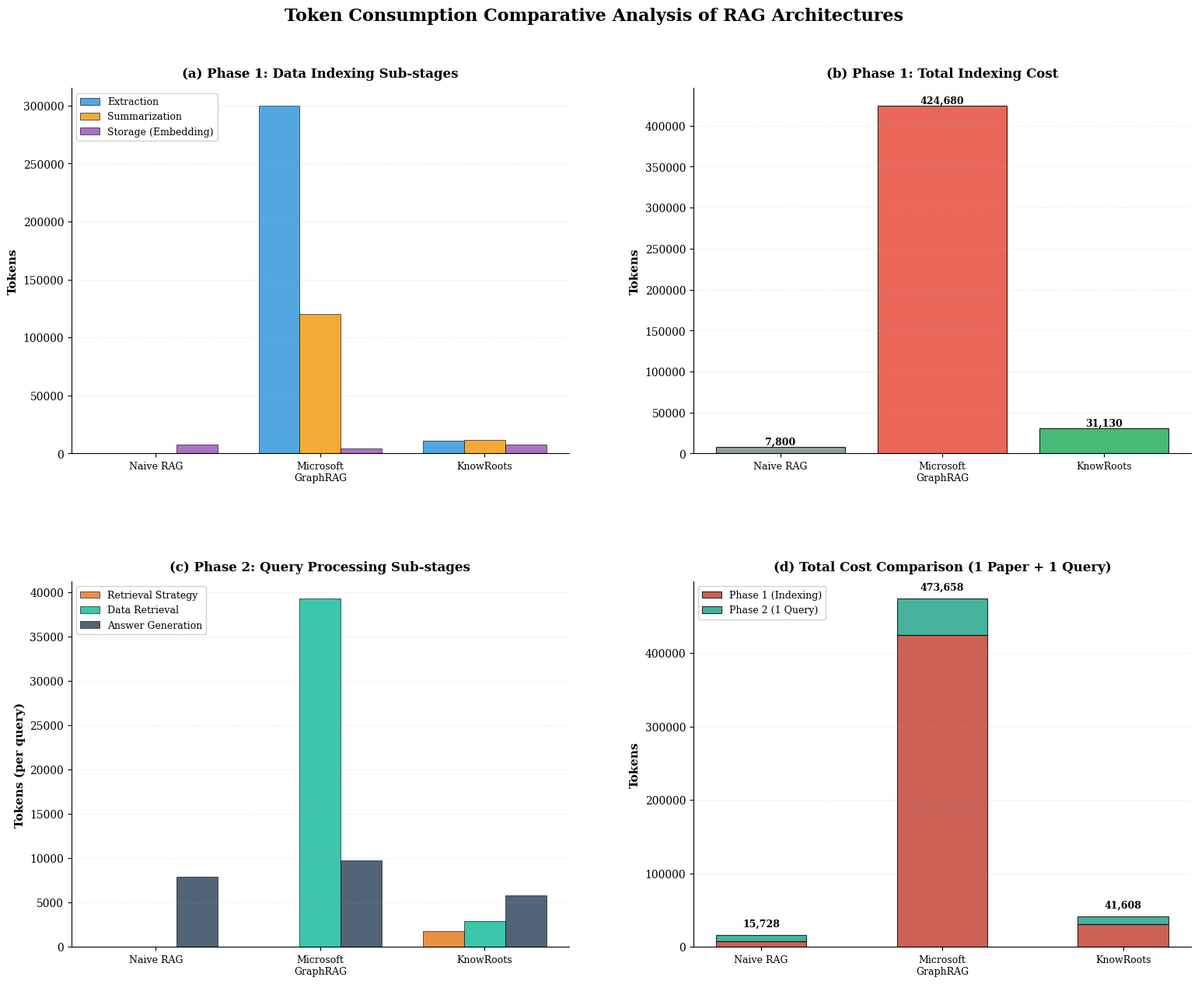

The matplotlib source for this figure:
"""
Rigorous Token Consumption Comparative Analysis System
======================================================
Comparing three RAG architectures across two main phases:
1. Naive RAG
2. Microsoft GraphRAG
3. KnowRoots (Our System)

Test Data: Single master thesis (~40,000 words, 48,000 tokens)
"""

import matplotlib.pyplot as plt
import matplotlib
import numpy as np
import pandas as pd
from typing import Dict, Tuple
from dataclasses import dataclass, field

# Configure fonts for academic style
matplotlib.rcParams['font.family'] = 'serif'
matplotlib.rcParams['font.serif'] = ['Times New Roman', 'DejaVu Serif']
matplotlib.rcParams['font.size'] = 10
matplotlib.rcParams['axes.unicode_minus'] = False

# ==========================================
# 系統參數設定
# ==========================================

# 論文規模
PAPER_WORD_COUNT = 40000  # 字數
PAPER_TOKEN_COUNT = 60000  # Token 數（中文約 1.5 倍）
CHUNK_SIZE = 500  # 每個 chunk 的 token 數
CHUNKS_PER_PAPER = PAPER_TOKEN_COUNT // CHUNK_SIZE  # 約 120 個 chunks

# GPT-4o-mini Token 消耗標準（用於計算，不計算金額）
# Input tokens / Output tokens / Embedding tokens 的相對權重
INPUT_WEIGHT = 1.0
OUTPUT_WEIGHT = 4.0  # Output 約為 Input 的 4 倍消耗
EMBED_WEIGHT = 0.13  # Embedding 約為 Input 的 0.13 倍

@dataclass
class TokenUsage:
    """Token 使用量記錄"""
    llm_input: int = 0
    llm_output: int = 0
    embedding: int = 0
    
    def total_weighted(self) -> float:
        """計算加權總 token 數"""
        return (self.llm_input * INPUT_WEIGHT + 
                self.llm_output * OUTPUT_WEIGHT + 
                self.embedding * EMBED_WEIGHT)
    
    def __add__(self, other):
        return TokenUsage(
            self.llm_input + other.llm_input,
            self.llm_output + other.llm_output,
            self.embedding + other.embedding
        )

@dataclass
class PhaseBreakdown:
    """階段詳細分解"""
    extraction: TokenUsage = field(default_factory=TokenUsage)
    summarization: TokenUsage = field(default_factory=TokenUsage)
    storage: TokenUsage = field(default_factory=TokenUsage)
    
    def total(self) -> TokenUsage:
        return self.extraction + self.summarization + self.storage

@dataclass
class QueryBreakdown:
    """查詢階段詳細分解"""
    retrieval_strategy: TokenUsage = field(default_factory=TokenUsage)
    data_retrieval: TokenUsage = field(default_factory=TokenUsage)
    answer_generation: TokenUsage = field(default_factory=TokenUsage)
    
    def total(self) -> TokenUsage:
        return self.retrieval_strategy + self.data_retrieval + self.answer_generation


# ==========================================
# Phase 1: 資料建置與索引階段
# ==========================================

class Phase1_DataIndexing:
    """資料建置與索引階段的 Token 計算"""
    
    @staticmethod
    def naive_rag() -> PhaseBreakdown:
        """
        Naive RAG 建置流程：
        1. Extraction: 無需 LLM，直接分割文本
        2. Summarization: 不做摘要
        3. Storage: Embedding 所有 chunks
        """
        breakdown = PhaseBreakdown()
        
        # 1. Extraction: 直接分割，無 token 消耗
        breakdown.extraction = TokenUsage(0, 0, 0)
        
        # 2. Summarization: 不執行
        breakdown.summarization = TokenUsage(0, 0, 0)
        
        # 3. Storage: 對所有 chunks 進行 embedding
        breakdown.storage = TokenUsage(
            llm_input=0,
            llm_output=0,
            embedding=PAPER_TOKEN_COUNT  # 全文 embedding
        )
        
        return breakdown
    
    @staticmethod
    def microsoft_graphrag() -> PhaseBreakdown:
        """
        Microsoft GraphRAG 建置流程：
        1. Extraction: 多次完整讀取原文，提取實體和關係
        2. Summarization: 社群檢測後，對每個社群生成多層次摘要
        3. Storage: Embedding 實體、關係和摘要
        
        根據 Microsoft 論文與實測，token 消耗約為原文的 10-15 倍
        """
        breakdown = PhaseBreakdown()
        
        # 1. Extraction: 實體與關係提取（需要多次讀取原文）
        # - 第一輪: 全文實體提取（需讀取全文 + 生成實體列表）
        # - 第二輪: 關係提取（再次讀取全文 + 生成關係）
        # - 第三輪: 實體去重與合併（讀取中間結果 + 生成合併後的實體）
        extraction_input = PAPER_TOKEN_COUNT * 3  # 三次讀取
        extraction_output = PAPER_TOKEN_COUNT * 0.5  # 生成約 50% 的實體關係描述
        
        breakdown.extraction = TokenUsage(
            llm_input=extraction_input,
            llm_output=extraction_output,
            embedding=0
        )
        
        # 2. Summarization: 社群摘要（Hierarchical Community Summarization）
        # - 假設生成 10 個社群
        # - 每個社群需要讀取其所有實體關係 (約 4000 tokens/社群)
        # - 生成多層次摘要 (L0, L1, L2...)，每層約 1000 tokens
        num_communities = 10
        summarization_input = num_communities * 4000  # 讀取社群內容
        summarization_output = num_communities * 2000  # 每個社群生成約 2000 tokens 摘要
        
        breakdown.summarization = TokenUsage(
            llm_input=summarization_input,
            llm_output=summarization_output,
            embedding=0
        )
        
        # 3. Storage: Embedding 所有生成的內容
        # - 實體描述: ~8000 tokens
        # - 關係描述: ~8000 tokens  
        # - 社群摘要: ~20000 tokens
        total_embedding = 36000
        
        breakdown.storage = TokenUsage(
            llm_input=0,
            llm_output=0,
            embedding=total_embedding
        )
        
        return breakdown
    
    @staticmethod
    def improved_graphrag() -> PhaseBreakdown:
        """
        KnowRoots 建置流程（本系統）：
        1. Extraction: 智能截斷（前 6000 字符）提取結構化 metadata
        2. Summarization: Layer1 摘要（論文級別）
        3. Storage: Layer1 摘要 embedding + Layer2 全文 chunks embedding
        """
        breakdown = PhaseBreakdown()
        
        # 1. Extraction: Graph Metadata 提取
        # - 智能截斷: 只處理前 6000 字符 + 關鍵片段
        # - Input: 前 6000 chars (~7200 tokens) + system prompt (800 tokens)
        # - Output: JSON metadata (Paper, Method, Dataset, etc. ~800 tokens)
        breakdown.extraction = TokenUsage(
            llm_input=8000,   # 7200 + 800 prompt
            llm_output=800,   # 結構化 JSON
            embedding=0
        )
        
        # 2. Summarization: Layer1 摘要生成
        # - 輸入：論文前 6000 字符 + system prompt
        # - 輸出：結構化摘要（研究目標、方法、結果）
        breakdown.summarization = TokenUsage(
            llm_input=8000,   # 同 extraction，可能使用相同截斷內容
            llm_output=1000,  # 摘要約 1000 tokens
            embedding=0
        )
        
        # 3. Storage: 雙層 Embedding
        # - Layer1: 論文摘要 embedding (~1000 tokens)
        # - Layer2: 全文 chunks embedding (~48000 tokens)
        breakdown.storage = TokenUsage(
            llm_input=0,
            llm_output=0,
            embedding=1000 + PAPER_TOKEN_COUNT  # Layer1 + Layer2
        )
        
        return breakdown


# ==========================================
# Phase 2: 詢問與回答階段
# ==========================================

class Phase2_QueryAnswering:
    """詢問與回答階段的 Token 計算"""
    
    # 測試查詢範例（跨論文比較問題）
    QUERY_EXAMPLE = "比較深度學習模型在醫學影像辨識中的表現差異，分析 CNN 和 Transformer 架構的優缺點"
    QUERY_TOKENS = 25
    
    @staticmethod
    def naive_rag() -> QueryBreakdown:
        """
        Naive RAG 查詢流程：
        1. Retrieval Strategy: 無策略，直接向量檢索
        2. Data Retrieval: Top-K chunks 檢索（假設 K=10）
        3. Answer Generation: 基於檢索的 chunks 生成答案
        """
        breakdown = QueryBreakdown()
        
        # 1. Retrieval Strategy: 無需 LLM
        breakdown.retrieval_strategy = TokenUsage(0, 0, 0)
        
        # 2. Data Retrieval: 向量檢索（無 token 消耗）
        # 但需要返回的 chunks 會在下一步使用
        breakdown.data_retrieval = TokenUsage(0, 0, 0)
        
        # 3. Answer Generation: 
        # - Input: System prompt (500) + Query (25) + Top-10 chunks (10 * 500)
        # - Output: 答案 (600 tokens)
        k = 10
        breakdown.answer_generation = TokenUsage(
            llm_input=500 + Phase2_QueryAnswering.QUERY_TOKENS + (k * CHUNK_SIZE),
            llm_output=600,
            embedding=Phase2_QueryAnswering.QUERY_TOKENS  # Query embedding
        )
        
        return breakdown
    
    @staticmethod
    def microsoft_graphrag() -> QueryBreakdown:
        """
        Microsoft GraphRAG 查詢流程（Global Search）：
        1. Retrieval Strategy: 識別相關社群
        2. Data Retrieval: 並行 Map-Reduce
        3. Answer Generation: Reduce 階段生成最終答案
        """
        breakdown = QueryBreakdown()
        
        # 1. Retrieval Strategy: 向量檢索找出相關社群（無 token 消耗）
        breakdown.retrieval_strategy = TokenUsage(
            llm_input=0,
            llm_output=0,
            embedding=Phase2_QueryAnswering.QUERY_TOKENS  # Query embedding
        )
        
        # 2. Data Retrieval: Map 階段
        # - 假設找到 10 個相關社群
        # - 每個社群並行處理: Input = system prompt (500) + query (50) + 社群摘要 (1000)
        # - 每個社群生成中間答案: Output = 600 tokens
        num_communities = 10
        map_input = num_communities * (500 + Phase2_QueryAnswering.QUERY_TOKENS + 1000)
        map_output = num_communities * 600
        
        breakdown.data_retrieval = TokenUsage(
            llm_input=map_input,
            llm_output=map_output,
            embedding=0
        )
        
        # 3. Answer Generation: Reduce 階段
        # - Input: System prompt (500) + Query (50) + 10個中間答案 (10 * 600)
        # - Output: 最終答案 (800 tokens)
        breakdown.answer_generation = TokenUsage(
            llm_input=500 + Phase2_QueryAnswering.QUERY_TOKENS + map_output,
            llm_output=800,
            embedding=0
        )
        
        return breakdown
    
    @staticmethod
    def improved_graphrag() -> QueryBreakdown:
        """
        KnowRoots 查詢流程：
        1. Retrieval Strategy: Query Router 判斷路徑 + Graph 查詢
        2. Data Retrieval: Layer1 檢查 → Layer2 精確檢索
        3. Answer Generation: 基於精確檢索結果生成答案
        """
        breakdown = QueryBreakdown()
        
        # 1. Retrieval Strategy: 
        # - Query Router: Input = system prompt (300) + query (50)
        #                Output = 路由決策 (100 tokens)
        # - Graph Query (Text2Cypher): Input = prompt (400) + query (50)
        #                              Output = Cypher query (150 tokens)
        breakdown.retrieval_strategy = TokenUsage(
            llm_input=300 + Phase2_QueryAnswering.QUERY_TOKENS + 400 + Phase2_QueryAnswering.QUERY_TOKENS,
            llm_output=100 + 150,
            embedding=Phase2_QueryAnswering.QUERY_TOKENS  # Query embedding
        )
        
        # 2. Data Retrieval: Layer1 → Layer2
        # - Layer1: 向量檢索論文摘要（無 token 消耗）
        # - Layer2: 針對鎖定的論文檢索 Top-5 chunks（無 token 消耗）
        # - Confidence Evaluation: Input = prompt (200) + chunks (5 * 500)
        #                         Output = 信心評估 (50 tokens)
        breakdown.data_retrieval = TokenUsage(
            llm_input=200 + (5 * CHUNK_SIZE),
            llm_output=50,
            embedding=0
        )
        
        # 3. Answer Generation:
        # - Input: System prompt (500) + Query (50) + Top-5 chunks (5 * 500)
        # - Output: 答案 (700 tokens)
        # - 若信心度低，可能觸發 Context Expansion (+2 chunks)
        # 這裡以平均情況計算（不需要擴展）
        breakdown.answer_generation = TokenUsage(
            llm_input=500 + Phase2_QueryAnswering.QUERY_TOKENS + (5 * CHUNK_SIZE),
            llm_output=700,
            embedding=0
        )
        
        return breakdown


# ==========================================
# 結果整合與視覺化
# ==========================================

class TokenComparisonAnalyzer:
    """Token 消耗比較分析器"""
    
    def __init__(self):
        # Phase 1: 資料建置
        self.phase1_naive = Phase1_DataIndexing.naive_rag()
        self.phase1_ms = Phase1_DataIndexing.microsoft_graphrag()
        self.phase1_improved = Phase1_DataIndexing.improved_graphrag()
        
        # Phase 2: 查詢回答
        self.phase2_naive = Phase2_QueryAnswering.naive_rag()
        self.phase2_ms = Phase2_QueryAnswering.microsoft_graphrag()
        self.phase2_improved = Phase2_QueryAnswering.improved_graphrag()
    
    def print_phase1_details(self):
        """列印 Phase 1 詳細分解"""
        print("\n" + "="*80)
        print("PHASE 1: 資料建置與索引階段 (Data Indexing Phase)")
        print("="*80)
        print(f"測試資料: 單篇碩士論文 ({PAPER_WORD_COUNT:,} 字, {PAPER_TOKEN_COUNT:,} tokens)\n")
        
        methods = {
            "Naive RAG": self.phase1_naive,
            "Microsoft GraphRAG": self.phase1_ms,
            "KnowRoots": self.phase1_improved
        }
        
        for method_name, breakdown in methods.items():
            print(f"\n📊 {method_name}")
            print("-" * 80)
            
            # 1. Extraction
            ext = breakdown.extraction
            print(f"  1️⃣ Extraction (資料提取)")
            print(f"     LLM Input:  {ext.llm_input:>8,} tokens")
            print(f"     LLM Output: {ext.llm_output:>8,} tokens")
            print(f"     Embedding:  {ext.embedding:>8,} tokens")
            print(f"     小計:       {ext.total_weighted():>8,.1f} tokens")
            
            # 2. Summarization
            summ = breakdown.summarization
            print(f"\n  2️⃣ Summarization (摘要生成)")
            print(f"     LLM Input:  {summ.llm_input:>8,} tokens")
            print(f"     LLM Output: {summ.llm_output:>8,} tokens")
            print(f"     Embedding:  {summ.embedding:>8,} tokens")
            print(f"     小計:       {summ.total_weighted():>8,.1f} tokens")
            
            # 3. Storage
            stor = breakdown.storage
            print(f"\n  3️⃣ Storage (索引儲存)")
            print(f"     LLM Input:  {stor.llm_input:>8,} tokens")
            print(f"     LLM Output: {stor.llm_output:>8,} tokens")
            print(f"     Embedding:  {stor.embedding:>8,} tokens")
            print(f"     小計:       {stor.total_weighted():>8,.1f} tokens")
            
            # Total
            total = breakdown.total()
            print(f"\n  ✅ Phase 1 總計:")
            print(f"     LLM Input:  {total.llm_input:>8,} tokens")
            print(f"     LLM Output: {total.llm_output:>8,} tokens")
            print(f"     Embedding:  {total.embedding:>8,} tokens")
            print(f"     加權總計:   {total.total_weighted():>8,.1f} tokens")
    
    def print_phase2_details(self):
        """列印 Phase 2 詳細分解"""
        print("\n" + "="*80)
        print("PHASE 2: 詢問與回答階段 (Query & Answer Phase)")
        print("="*80)
        print(f"測試查詢: {Phase2_QueryAnswering.QUERY_EXAMPLE}\n")
        
        methods = {
            "Naive RAG": self.phase2_naive,
            "Microsoft GraphRAG": self.phase2_ms,
            "KnowRoots": self.phase2_improved
        }
        
        for method_name, breakdown in methods.items():
            print(f"\n📊 {method_name}")
            print("-" * 80)
            
            # 1. Retrieval Strategy
            ret_strat = breakdown.retrieval_strategy
            print(f"  1️⃣ Retrieval Strategy (檢索策略)")
            print(f"     LLM Input:  {ret_strat.llm_input:>8,} tokens")
            print(f"     LLM Output: {ret_strat.llm_output:>8,} tokens")
            print(f"     Embedding:  {ret_strat.embedding:>8,} tokens")
            print(f"     小計:       {ret_strat.total_weighted():>8,.1f} tokens")
            
            # 2. Data Retrieval
            data_ret = breakdown.data_retrieval
            print(f"\n  2️⃣ Data Retrieval (資料獲取)")
            print(f"     LLM Input:  {data_ret.llm_input:>8,} tokens")
            print(f"     LLM Output: {data_ret.llm_output:>8,} tokens")
            print(f"     Embedding:  {data_ret.embedding:>8,} tokens")
            print(f"     小計:       {data_ret.total_weighted():>8,.1f} tokens")
            
            # 3. Answer Generation
            ans_gen = breakdown.answer_generation
            print(f"\n  3️⃣ Answer Generation (答案生成)")
            print(f"     LLM Input:  {ans_gen.llm_input:>8,} tokens")
            print(f"     LLM Output: {ans_gen.llm_output:>8,} tokens")
            print(f"     Embedding:  {ans_gen.embedding:>8,} tokens")
            print(f"     小計:       {ans_gen.total_weighted():>8,.1f} tokens")
            
            # Total
            total = breakdown.total()
            print(f"\n  ✅ Phase 2 單次查詢總計:")
            print(f"     LLM Input:  {total.llm_input:>8,} tokens")
            print(f"     LLM Output: {total.llm_output:>8,} tokens")
            print(f"     Embedding:  {total.embedding:>8,} tokens")
            print(f"     加權總計:   {total.total_weighted():>8,.1f} tokens")
    
    def print_total_comparison(self, num_queries=1):
        """列印總成本比較（假設 N 次查詢）"""
        print("\n" + "="*80)
        print(f"總成本比較 (Total Cost Comparison)")
        print(f"假設場景: 1 篇論文 + {num_queries} 次查詢")
        print("="*80)
        
        methods = {
            "Naive RAG": (self.phase1_naive, self.phase2_naive),
            "Microsoft GraphRAG": (self.phase1_ms, self.phase2_ms),
            "KnowRoots": (self.phase1_improved, self.phase2_improved)
        }
        
        results = []
        for method_name, (p1, p2) in methods.items():
            phase1_total = p1.total().total_weighted()
            phase2_total = p2.total().total_weighted()
            total_cost = phase1_total + (phase2_total * num_queries)
            
            results.append({
                "Method": method_name,
                "Phase1": phase1_total,
                "Phase2_Single": phase2_total,
                "Phase2_Total": phase2_total * num_queries,
                "Grand_Total": total_cost
            })
        
        df = pd.DataFrame(results)
        print("\n")
        print(df.to_string(index=False, float_format=lambda x: f"{x:,.1f}"))
        
        # 計算相對比例
        print("\n" + "-"*80)
        print("相對比例 (以 Naive RAG 為基準 = 100%)")
        print("-"*80)
        baseline = df.loc[df['Method'] == 'Naive RAG', 'Grand_Total'].values[0]
        for _, row in df.iterrows():
            ratio = (row['Grand_Total'] / baseline) * 100
            print(f"{row['Method']:<25}: {ratio:>6.1f}%")
        
        return df
    
    def plot_comparison(self, num_queries=1):
        """Generate academic-style comparative visualization"""
        fig = plt.figure(figsize=(16, 13))
        
        # Add experimental conditions at the top
        fig.text(0.5, 0.98, 'Token Consumption Comparative Analysis of RAG Architectures', 
                 ha='center', va='top', fontsize=16, fontweight='bold')
        
        # Create subplot grid with adjusted spacing
        gs = fig.add_gridspec(2, 2, top=0.90, bottom=0.05, left=0.08, right=0.98, 
                             hspace=0.35, wspace=0.25)
        
        methods = ["Naive RAG", "Microsoft\nGraphRAG", "KnowRoots"]
        methods_short = ["Naive RAG", "MS GraphRAG", "KnowRoots"]
        colors = ['#7f8c8d', '#e74c3c', '#27ae60']  # Gray, Red, Green
        
        # === Figure (a): Phase 1 Sub-stage Breakdown ===
        ax1 = fig.add_subplot(gs[0, 0])
        phase1_data = {
            'Naive RAG': self.phase1_naive,
            'MS GraphRAG': self.phase1_ms,
            'KnowRoots': self.phase1_improved
        }
        
        extraction = [p.extraction.total_weighted() for p in phase1_data.values()]
        summarization = [p.summarization.total_weighted() for p in phase1_data.values()]
        storage = [p.storage.total_weighted() for p in phase1_data.values()]
        
        x = np.arange(len(methods))
        width = 0.25
        
        ax1.bar(x - width, extraction, width, label='Extraction', color='#3498db', alpha=0.85, edgecolor='black', linewidth=0.5)
        ax1.bar(x, summarization, width, label='Summarization', color='#f39c12', alpha=0.85, edgecolor='black', linewidth=0.5)
        ax1.bar(x + width, storage, width, label='Storage (Embedding)', color='#9b59b6', alpha=0.85, edgecolor='black', linewidth=0.5)
        
        ax1.set_ylabel('Tokens', fontsize=11, fontweight='bold')
        ax1.set_title('(a) Phase 1: Data Indexing Sub-stages', fontsize=12, fontweight='bold', pad=10)
        ax1.set_xticks(x)
        ax1.set_xticklabels(methods, fontsize=9)
        ax1.legend(fontsize=9, loc='upper left', framealpha=0.9)
        ax1.grid(axis='y', alpha=0.3, linestyle='--', linewidth=0.5)
        ax1.spines['top'].set_visible(False)
        ax1.spines['right'].set_visible(False)
        
        # === Figure (b): Phase 1 Total Cost ===
        ax2 = fig.add_subplot(gs[0, 1])
        phase1_totals = [p.total().total_weighted() for p in phase1_data.values()]
        bars2 = ax2.bar(methods, phase1_totals, color=colors, alpha=0.85, edgecolor='black', linewidth=0.8)
        ax2.set_ylabel('Tokens', fontsize=11, fontweight='bold')
        ax2.set_title('(b) Phase 1: Total Indexing Cost', fontsize=12, fontweight='bold', pad=10)
        ax2.grid(axis='y', alpha=0.3, linestyle='--', linewidth=0.5)
        ax2.spines['top'].set_visible(False)
        ax2.spines['right'].set_visible(False)
        ax2.set_xticklabels(methods, fontsize=9)
        
        for bar in bars2:
            height = bar.get_height()
            ax2.text(bar.get_x() + bar.get_width()/2, height,
                    f'{int(height):,}', ha='center', va='bottom', fontsize=9, fontweight='bold')
        
        # === Figure (c): Phase 2 Sub-stage Breakdown ===
        ax3 = fig.add_subplot(gs[1, 0])
        phase2_data = {
            'Naive RAG': self.phase2_naive,
            'MS GraphRAG': self.phase2_ms,
            'KnowRoots': self.phase2_improved
        }
        
        retrieval_strat = [p.retrieval_strategy.total_weighted() for p in phase2_data.values()]
        data_retrieval = [p.data_retrieval.total_weighted() for p in phase2_data.values()]
        answer_gen = [p.answer_generation.total_weighted() for p in phase2_data.values()]
        
        ax3.bar(x - width, retrieval_strat, width, label='Retrieval Strategy', color='#e67e22', alpha=0.85, edgecolor='black', linewidth=0.5)
        ax3.bar(x, data_retrieval, width, label='Data Retrieval', color='#1abc9c', alpha=0.85, edgecolor='black', linewidth=0.5)
        ax3.bar(x + width, answer_gen, width, label='Answer Generation', color='#34495e', alpha=0.85, edgecolor='black', linewidth=0.5)
        
        ax3.set_ylabel('Tokens (per query)', fontsize=11, fontweight='bold')
        ax3.set_title('(c) Phase 2: Query Processing Sub-stages', fontsize=12, fontweight='bold', pad=10)
        ax3.set_xticks(x)
        ax3.set_xticklabels(methods, fontsize=9)
        ax3.legend(fontsize=9, loc='upper left', framealpha=0.9)
        ax3.grid(axis='y', alpha=0.3, linestyle='--', linewidth=0.5)
        ax3.spines['top'].set_visible(False)
        ax3.spines['right'].set_visible(False)
        
        # === Figure (d): Total Cost Comparison ===
        ax4 = fig.add_subplot(gs[1, 1])
        
        phase1_totals_dict = {m: p.total().total_weighted() for m, p in phase1_data.items()}
        phase2_totals_dict = {m: p.total().total_weighted() for m, p in phase2_data.items()}
        
        phase1_list = [phase1_totals_dict[m] for m in methods_short]
        phase2_list = [phase2_totals_dict[m] * num_queries for m in methods_short]
        
        query_label = f'{num_queries} Query' if num_queries == 1 else f'{num_queries} Queries'
        bars_p1 = ax4.bar(x, phase1_list, width*2, label=f'Phase 1 (Indexing)', 
                         color='#c0392b', alpha=0.8, edgecolor='black', linewidth=0.8)
        bars_p2 = ax4.bar(x, phase2_list, width*2, bottom=phase1_list, 
                         label=f'Phase 2 ({query_label})', 
                         color='#16a085', alpha=0.8, edgecolor='black', linewidth=0.8)
        
        ax4.set_ylabel('Tokens', fontsize=11, fontweight='bold')
        query_text = 'Query' if num_queries == 1 else 'Queries'
        ax4.set_title(f'(d) Total Cost Comparison (1 Paper + {num_queries} {query_text})', 
                     fontsize=12, fontweight='bold', pad=10)
        ax4.set_xticks(x)
        ax4.set_xticklabels(methods, fontsize=9)
        ax4.legend(fontsize=9, loc='upper left', framealpha=0.9)
        ax4.grid(axis='y', alpha=0.3, linestyle='--', linewidth=0.5)
        ax4.spines['top'].set_visible(False)
        ax4.spines['right'].set_visible(False)
        
        # Add total cost labels
        for i, (p1, p2) in enumerate(zip(phase1_list, phase2_list)):
            total = p1 + p2
            ax4.text(i, total + max(phase1_list + phase2_list) * 0.02, 
                    f'{int(total):,}', ha='center', va='bottom', fontsize=9, fontweight='bold')
        
        plt.savefig('token_comparison_detailed.png', dpi=300, bbox_inches='tight', facecolor='white')
        print("\n📊 Figure saved: token_comparison_detailed.png")
        plt.show()


# ==========================================
# 主程式執行
# ==========================================

if __name__ == "__main__":
    print("\n" + "="*80)
    print("Token 消耗嚴謹比較分析")
    print("="*80)
    print(f"系統參數:")
    print(f"  - 論文規模: {PAPER_WORD_COUNT:,} 字 ({PAPER_TOKEN_COUNT:,} tokens)")
    print(f"  - Chunk 大小: {CHUNK_SIZE} tokens")
    print(f"  - Chunks 總數: {CHUNKS_PER_PAPER} chunks")
    print(f"  - Token 權重: Input={INPUT_WEIGHT}, Output={OUTPUT_WEIGHT}, Embedding={EMBED_WEIGHT}")
    
    analyzer = TokenComparisonAnalyzer()
    
    # 列印詳細分解
    analyzer.print_phase1_details()
    analyzer.print_phase2_details()
    
    # 列印總成本比較
    df_comparison = analyzer.print_total_comparison(num_queries=1)
    
    # 繪製視覺化圖表
    analyzer.plot_comparison(num_queries=1)
    
    print("\n✅ 分析完成！")
